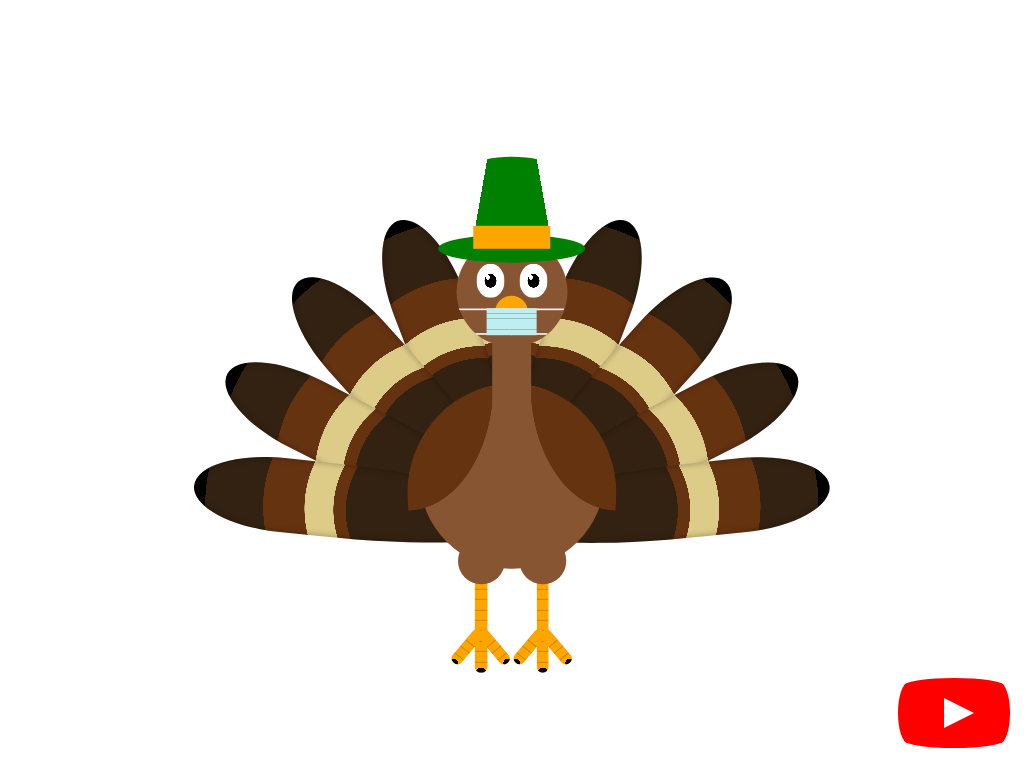

Write a web page that renders exactly this picture using CSS.

<!-- file: css-turkey.html -->
<!doctype html>
<html lang="en">
<head>
  <meta charset="utf-8">
  <meta name="viewport" content="width=device-width, initial-scale=1">
  <title>CSS Turkey</title>
  <link rel="stylesheet" href="css-turkey.css">
</head>
<body>
<article aria-label="Cartoon of lame and vivacious turkey wearing a mask and green St Patrick's Day hat" role="img">
<div class="feather"></div>
<div class="feather"></div>
<div class="feather"></div>
<div class="feather"></div>
<div class="feather"></div>
<div class="feather"></div>
<div class="feather"></div>
<div class="feather"></div>
<div class="feather"></div>
<div class="leg"></div>
<div class="leg"></div>
<div class="body"></div>
<div class="wings"></div>
<div class="head">
<div class="eye"></div>
<div class="eye"></div>
<div class="beak"></div>
</div>
<div class="hat"></div>
</article>
<a href="https://www.youtube.com/watch?v=uDnnculGkr8" id="youtube" target="_blank">
<span>See how this demo was coded</span>
</a>
</body>
</html>


/* file: css-turkey.css */
/* Álvaro Montoro · https://codepen.io/alvaromontoro/pen/mdXKRgG
   Collection: https://github.com/pagespeed-pro/css-art.com/tree/1ce83a9cee23fec9a7b1d665c8b40f9d464c97ee/artwork/css-turkey */
article {
  --brown: #853;
  --brown2: #631;
  --brown3: #321;
  --brown4: #dc8;
  --leg: orange;
  --beak: orange;
  width: 80vmin;
  aspect-ratio: 1;
  position: absolute;
  top: 50%;
  left: 50%;
  transform: translate(-50%, -50%);
}

article *,
article *::before,
article *::after {
  position: absolute;
  box-sizing: border-box;
}

.body {
  width: 30%;
  aspect-ratio: 1;
  border-radius: 50%;
  background: var(--brown);
  top: 50%;
  left: 50%;
  transform: translateX(-50%);
  box-shadow:
    -4vmin 11vmin 0 -9vmin var(--brown),
    4vmin 11vmin 0 -9vmin var(--brown)
}

.head {
  width: 18%;
  aspect-ratio: 1;
  border-radius: 50%;
  background: var(--brown);
  top: 26%;
  left: 50%;
  transform: translateX(-50%);
}

.head::before {
  content: "";
  background: inherit;
  width: 35%;
  height: 100%;
  top: 50%;
  left: 50%;
  transform: translateX(-50%);
}

.wings {
  width: 34%;
  aspect-ratio: 0.95;
  border-radius: 50%;
  background: 
    radial-gradient(100% 140% at 0 0, var(--brown2) 41%, #0000 41.25%),
    radial-gradient(100% 140% at 100% 0, var(--brown2) 41%, #0000 41.25%)
    ;
  top: 50%;
  left: 50%;
  transform: translateX(-50%);
}

.leg {
  width: 2%;
  height: 17%;
  background: 
    repeating-linear-gradient(#0000 0 9%, #0003 0 10%),
    radial-gradient(circle at 50% 100%, black 5%, #0000 0) no-repeat,
    var(--leg);
  border-radius: 5vmin;
  top: 80%;
  left: 45%;
  transform: translateX(-50%);
}

.leg::before,
.leg::after {
  content: "";
  width: 100%;
  height: 40%;
  bottom: 0;
  left: 0;
  background: 
    repeating-linear-gradient(#0000 0 18%, #0003 0 20%),
    radial-gradient(circle at 50% 100%, black 10%, #0000 0) no-repeat,
    var(--leg);
  border-radius: 5vmin;
  transform-origin: 50% 0%;
  transform: rotate(40deg);
}

.leg::after {
  transform: rotate(-40deg);
}

.leg + .leg {
  left: 55%;
}

.beak {
  width: 30%;
  aspect-ratio: 1;
  background: var(--beak);
  top: 54%;
  left: 50%;
  border-radius: 50% 50% 2% 50%;
  transform: translate(-50%, 0) rotate(45deg);
}

.beak::after {
  content: "";
  width: 150%;
  height: 80%;
  background: 
    repeating-linear-gradient(#0000 0 18%, #0003 0 20%)
    #beeeef;
  transform: translate(-50%, -50%) rotate(-45deg);
  top: 70%;
  left: 70%;
}

.beak::before {
  content: "";
  width: 320%;
  height: 80%;
  border: 0.3vmin solid white;
  transform: translate(-50%, -50%) rotate(-45deg);
   top: 70%;
  left: 70%;
  border-left: 0;
  border-right: 0;
  clip-path: polygon(0 0, 100% 0, 83% 100%, 17% 100%);
}

.eye {
  --pos: 18%;
  width: 25%;
  height: 30%;
  background: 
    radial-gradient(70% 66% at 40% 40%, #fff 10%, #0000 11%),
    radial-gradient(70% 66%, #000 30%, #0000 31%),
    white;
  border-radius: 50%;
  top: 25%;
  left: var(--pos);
}

.eye + .eye {
  left: auto;
  right: var(--pos);
}

.feather {
  width: 12%;
  height: 52%;
  background: 
    radial-gradient(400% 130% at 50% 100%, var(--brown3) 40%, var(--brown2) 40.05% 43%, var(--brown4) 43.05% 50%, var(--brown2) 50.05% 60%, var(--brown3) 60.05% 74%, #000 0);
  top: 20%;
  left: 50%;
  transform-origin: 50% 100%;
  transform: translateX(-50%);
  border-radius: 110% 110% 80% 80% / 60% 60% 130% 130%;
  box-shadow: inset 0 0 1vmin #0005;
}

.feather:nth-of-type(2) { transform: translateX(-50%) rotate(21deg); }
.feather:nth-of-type(3) { transform: translateX(-50%) rotate(-21deg); }
.feather:nth-of-type(4) { transform: translateX(-50%) rotate(42deg); }
.feather:nth-of-type(5) { transform: translateX(-50%) rotate(-42deg); }
.feather:nth-of-type(6) { transform: translateX(-50%) rotate(63deg); }
.feather:nth-of-type(7) { transform: translateX(-50%) rotate(-63deg); }
.feather:nth-of-type(8) { transform: translateX(-50%) rotate(84deg); }
.feather:nth-of-type(9) { transform: translateX(-50%) rotate(-84deg); }

.hat {
  --color: green;
  width: 12%;
  height: 15%;
  background: conic-gradient(from 170deg at 50% -150%, var(--color) 20deg, #0000 0);
  border-radius: 100% / 20% 20% 0 0;
  top: 13%;
  left: 50%;
  transform: translateX(-50%);
}

.hat::before {
  content: "";
  width: 200%;
  height: 30%;
  bottom: 0;
  left: 50%;
  transform: translate(-50%, 50%);
  background: var(--color);
  border-radius: 50%;
}

.hat::after {
  content: "";
  width: 105%;
  bottom: 0;
  left: 50%;
  transform: translateX(-50%);
  height: 25%;
  background: orange;

}


/***/

#youtube {
  z-index: 2;
  display: block;
  width: 100px;
  height: 70px;
  position: absolute;
  bottom: 20px;
  right: 20px;
  background: red;
  border-radius: 50% / 11%;
  transition: transform 0.5s;
}

#youtube:hover,
#youtube:focus {
  transform: scale(1.1);
}

#youtube::before {
  content: "";
  display: block;
  position: absolute;
  top: 7.5%;
  left: -6%;
  width: 112%;
  height: 85%;
  background: red;
  border-radius: 9% / 50%;
}

#youtube::after {
  content: "";
  display: block;
  position: absolute;
  top: 20px;
  left: 40px;
  width: 45px;
  height: 30px;
  border: 15px solid transparent;
  box-sizing: border-box;
  border-left: 30px solid white;
}

#youtube span {
  font-size: 0;
  position: absolute;
  width: 0;
  height: 0;
  overflow: hidden;
}
